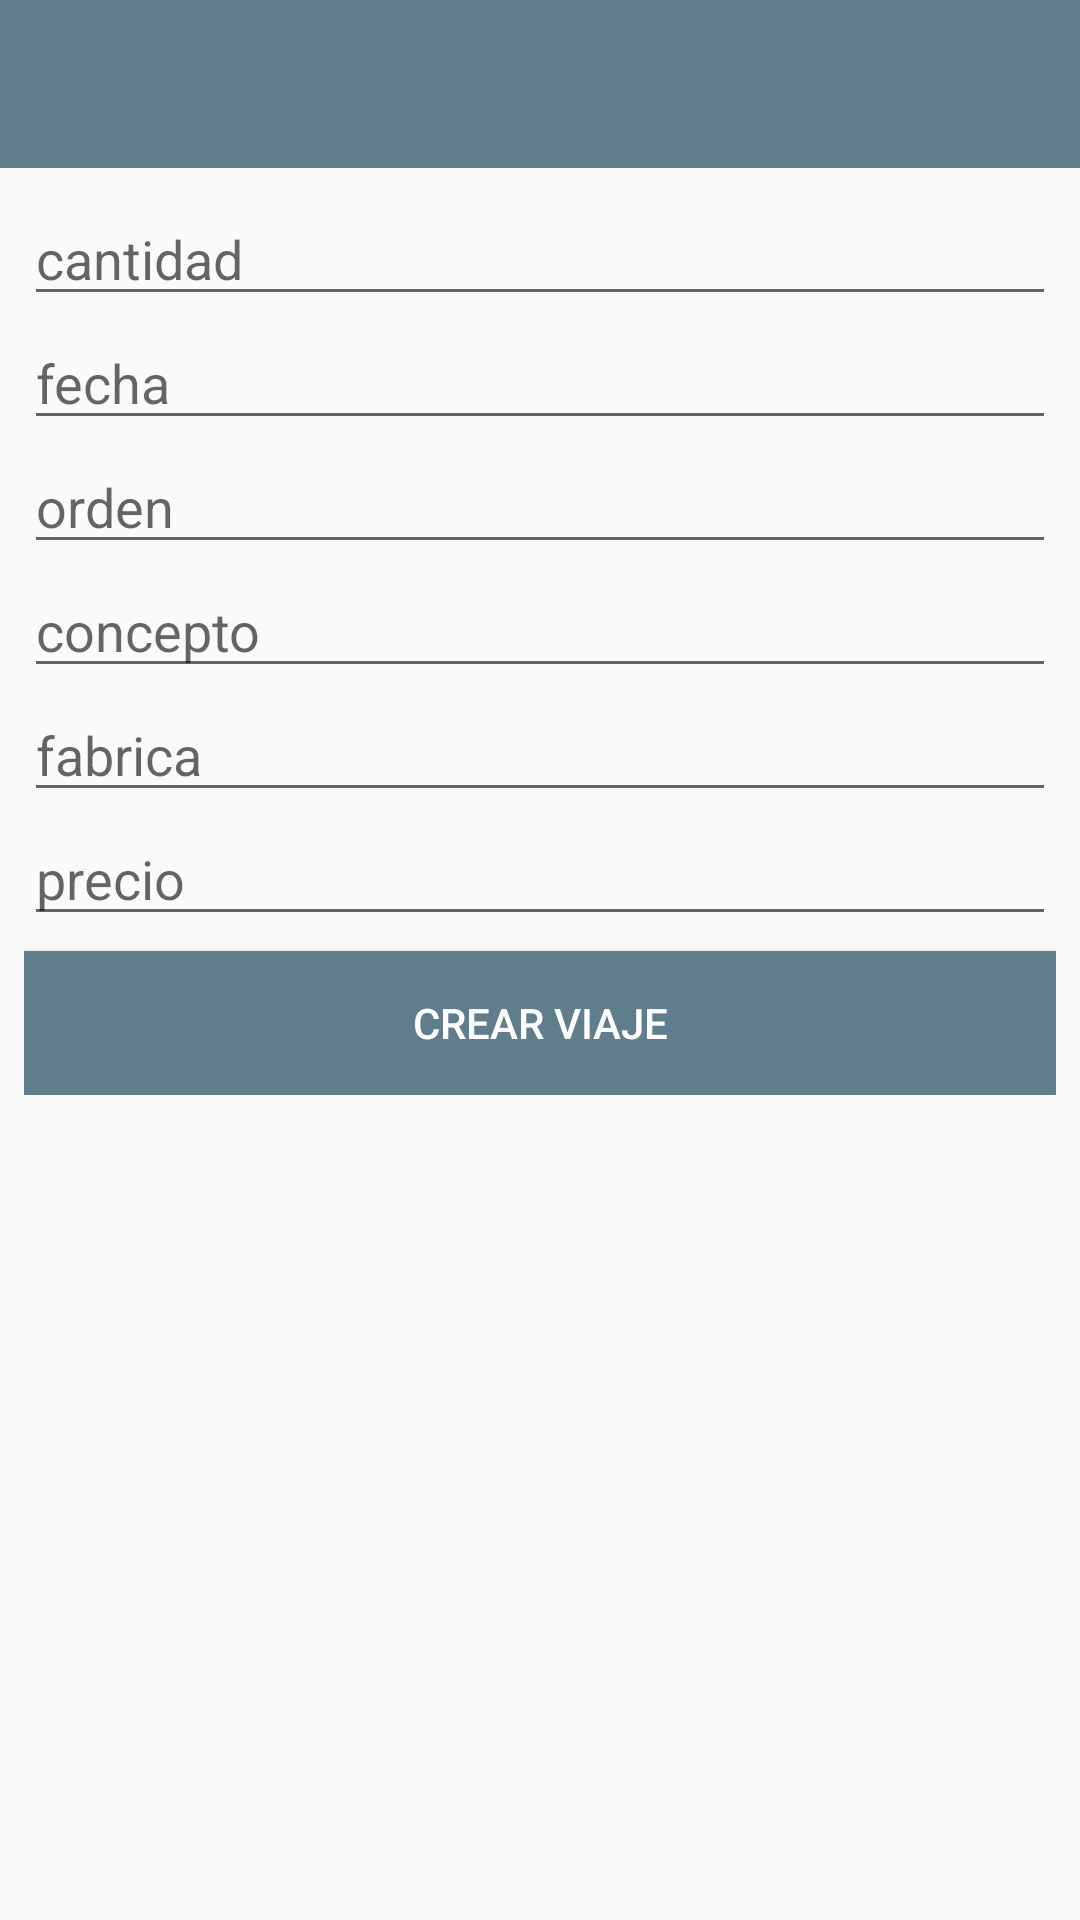

Android layout source for this screen:
<!-- AndroidManifest.xml: application theme AppTheme.NoActionBar -->
<!-- res/layout/crea_viaje.xml -->
<?xml version="1.0" encoding="utf-8"?>
<LinearLayout
    xmlns:android="http://schemas.android.com/apk/res/android"
    xmlns:app="http://schemas.android.com/apk/res-auto"
    xmlns:tools="http://schemas.android.com/tools"
    android:layout_width="match_parent"
    android:layout_height="match_parent"
    android:orientation="vertical">

    <com.google.android.material.appbar.AppBarLayout
        android:layout_width="match_parent"
        android:layout_height="wrap_content"
        android:theme="@style/AppTheme.AppBarOverlay">

        <androidx.appcompat.widget.Toolbar
            android:id="@+id/toolbar"
            android:layout_width="match_parent"
            android:layout_height="?attr/actionBarSize"
            android:background="?attr/colorPrimary"
            app:popupTheme="@style/AppTheme.PopupOverlay" />

    </com.google.android.material.appbar.AppBarLayout>
    <LinearLayout
        android:layout_width="match_parent"
        android:layout_height="wrap_content"
        android:padding="8dp"
        android:orientation="vertical">
    <EditText
        android:id="@+id/txfCantidad"
        android:layout_width="match_parent"
        android:layout_height="wrap_content"
        android:ems="10"
        android:inputType="number"
        android:hint="@string/cantidad" />

    <EditText
        android:id="@+id/txfFecha"
        android:layout_width="match_parent"
        android:layout_height="wrap_content"
        android:ems="10"
        android:inputType="date"
        android:focusable="false"
        android:clickable="true"
        android:hint="@string/fecha" />

    <EditText
        android:id="@+id/txfOrden"
        android:layout_width="match_parent"
        android:layout_height="wrap_content"
        android:ems="10"
        android:inputType="number"
        android:maxLength="8"
        android:hint="@string/orden" />
    <EditText
        android:id="@+id/txfConcepto"
        android:layout_width="match_parent"
        android:layout_height="wrap_content"
        android:ems="10"
        android:inputType="text"
        android:hint="@string/concepto" />
    <EditText
        android:id="@+id/txfFabrica"
        android:layout_width="match_parent"
        android:layout_height="wrap_content"
        android:ems="10"
        android:inputType="text"
        android:hint="@string/fabrica" />
    <EditText
        android:id="@+id/txfPrecio"
        android:layout_width="match_parent"
        android:layout_height="wrap_content"
        android:ems="10"
        android:inputType="numberDecimal"
        android:hint="@string/precio" />

    <Button
        android:layout_marginTop="5dp"
        android:id="@+id/btnCrearViaje"
        android:layout_width="match_parent"
        android:layout_height="wrap_content"
        android:text="@string/crearviaje"
        android:background="@color/colorPrimary"
        android:textColor="@color/blanco"/>

    </LinearLayout>

</LinearLayout>
<!-- resources referenced by this layout -->
<resources>
  <color name="blanco">#FFFFFF</color>
  <color name="colorPrimary">#607d8b</color>
  <string name="cantidad">cantidad</string>
  <string name="concepto">concepto</string>
  <string name="crearviaje">crear viaje</string>
  <string name="fabrica">fabrica</string>
  <string name="fecha">fecha</string>
  <string name="orden">orden</string>
  <string name="precio">precio</string>
  <style name="AppTheme.AppBarOverlay" parent="ThemeOverlay.AppCompat.Dark.ActionBar" />
  <style name="AppTheme.PopupOverlay" parent="ThemeOverlay.AppCompat.Light" />
  <style name="AppTheme.NoActionBar">
          <item name="windowActionBar">false</item>
          <item name="windowNoTitle">true</item>
      </style>
</resources>
